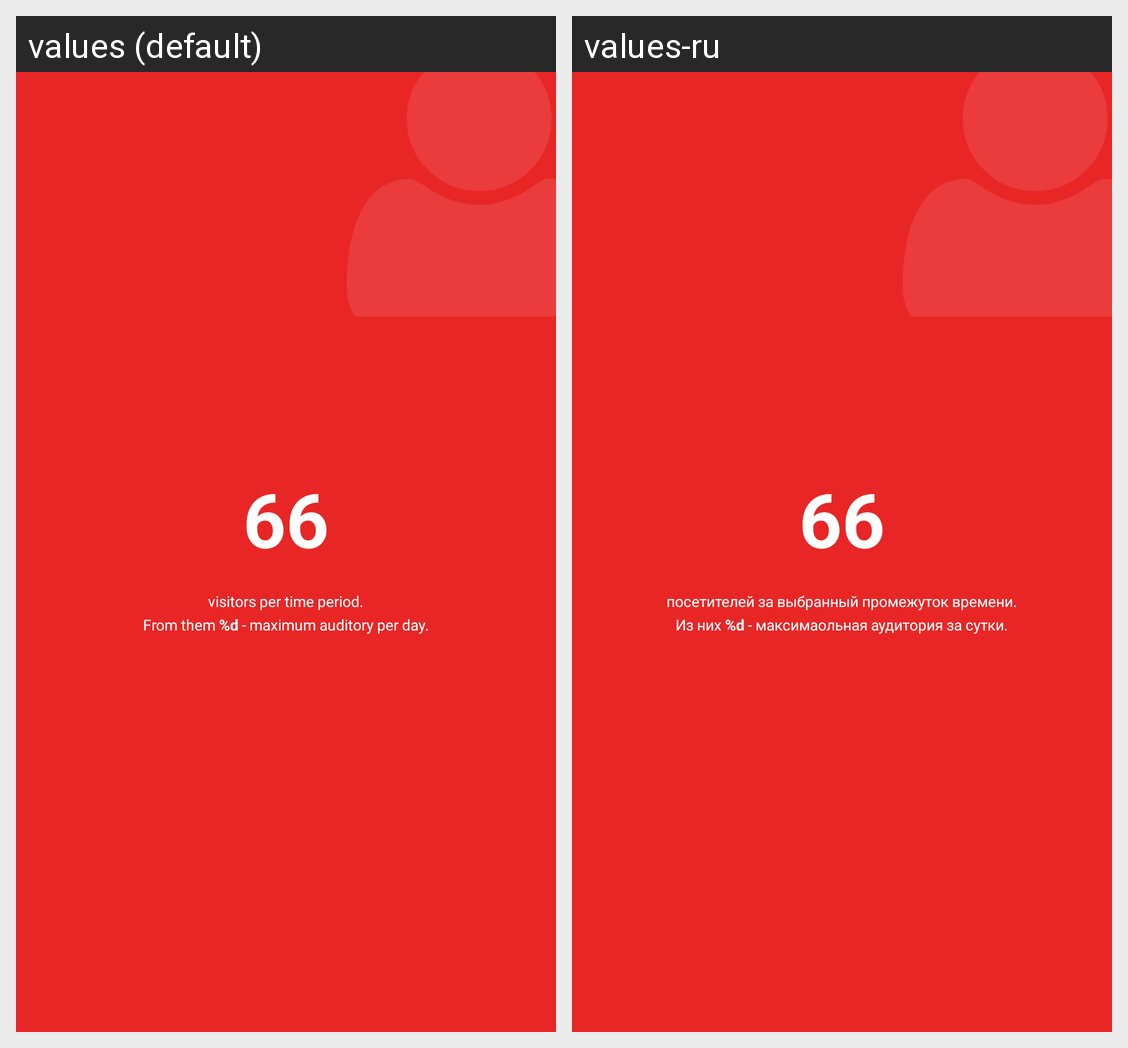

This grid shows one Android layout under two languages. Give, for every string resource on the screen, its name, the default text and each shown locale's text.
Android screen res/layout/total_summary_visitors.xml rendered under 2 locales, left to right: values (default), values-ru. Device: Nexus 5 (rendered at 1080×1920; each locale shown at half size, 540×960, under a caption strip naming it); theme AppTheme.
Strings drawn on this screen, with the default value and each locale's value (text and hints the layout hard-codes, and strings that could not be matched under every locale, appear in the picture but are not listed):

total_summary_visitors1
  values: visitors per time period.
  values-ru: посетителей за выбранный промежуток времени.

total_summary_visitors2
  values: From them %d - maximum auditory per day.
  values-ru: Из них %d - максимаольная аудитория за сутки.
